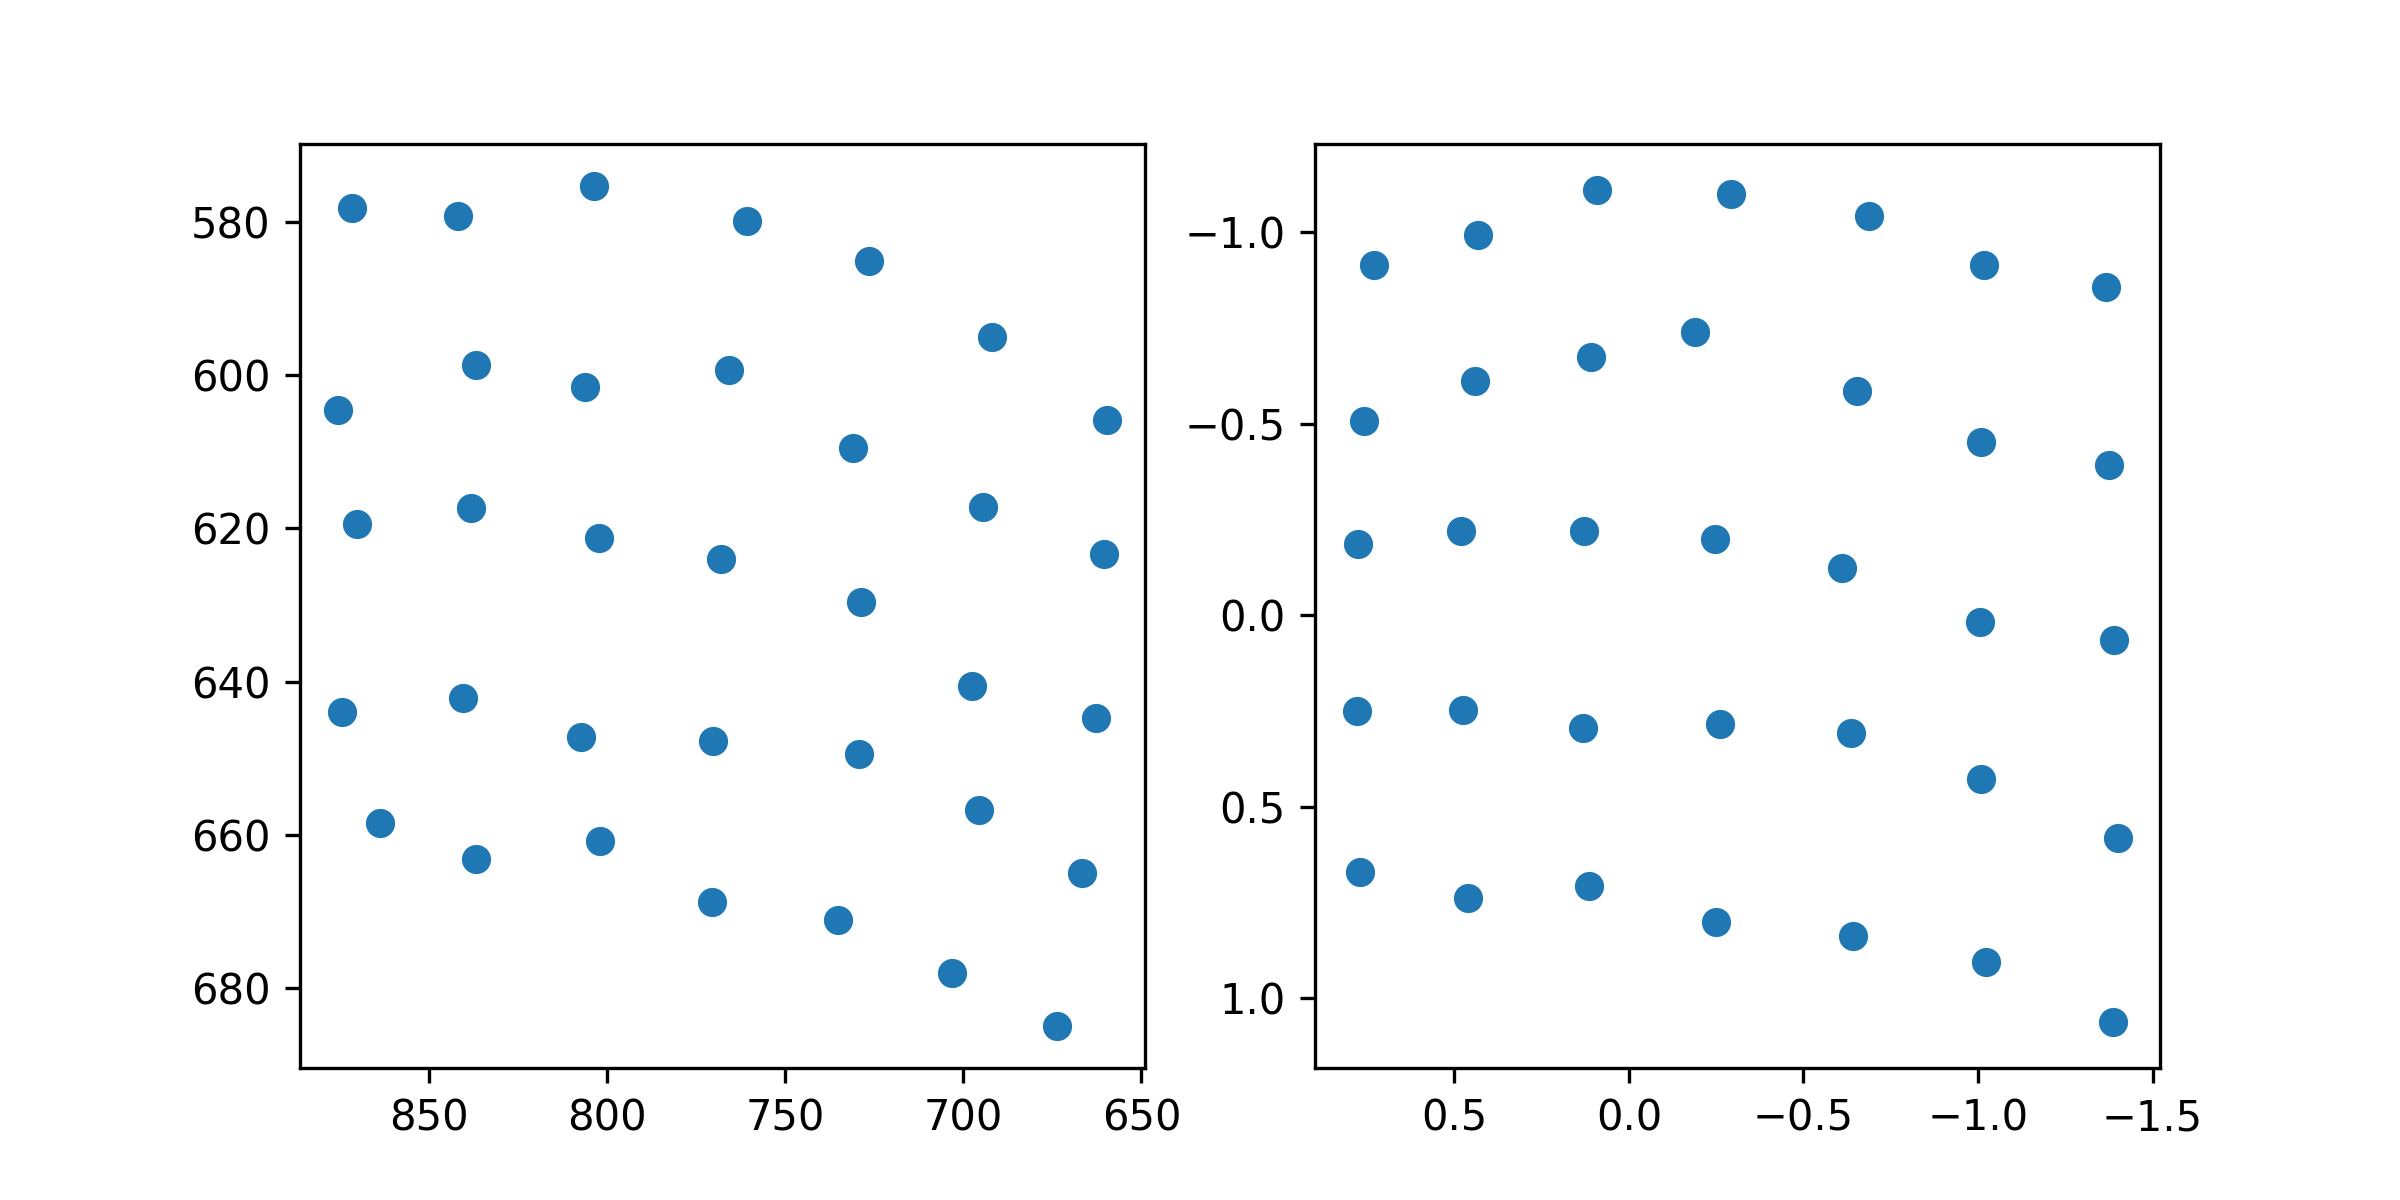

The data file committed next to this chart (first rows):
target_x, target_y, pupil_x, pupil_y
100.0, 100.0, 0.7315, -0.9152
386.0, 100.0, 0.4328, -0.9933
672.0, 100.0, 0.09236, -1.112
958.0, 100.0, -0.2915, -1.1
1244, 100.0, -0.687, -1.042
1530, 100.0, -1.017, -0.9146
1816, 100.0, -1.367, -0.8562
100.0, 320.0, 0.7604, -0.5082
386.0, 320.0, 0.44, -0.6108
672.0, 320.0, 0.1096, -0.6746
958.0, 320.0, -0.1891, -0.7404
1244, 320.0, -0.6524, -0.5861
1530, 320.0, -1.009, -0.4539
1816, 320.0, -1.377, -0.3936
100.0, 540.0, 0.776, -0.187
386.0, 540.0, 0.4813, -0.221
672.0, 540.0, 0.1296, -0.2213
958.0, 540.0, -0.2454, -0.1991
1244, 540.0, -0.611, -0.1224
1530, 540.0, -1.006, 0.01724
1816, 540.0, -1.389, 0.06534
100.0, 760.0, 0.78, 0.2512
386.0, 760.0, 0.4741, 0.2469
672.0, 760.0, 0.1328, 0.2931
958.0, 760.0, -0.2595, 0.2849
1244, 760.0, -0.6353, 0.3067
1530, 760.0, -1.009, 0.4269
1816, 760.0, -1.401, 0.5827
100.0, 980.0, 0.7703, 0.6702
386.0, 980.0, 0.4597, 0.7392
672.0, 980.0, 0.1146, 0.7057
958.0, 980.0, -0.2508, 0.8012
1244, 980.0, -0.6413, 0.8367
1530, 980.0, -1.023, 0.9063
1816, 980.0, -1.387, 1.063
